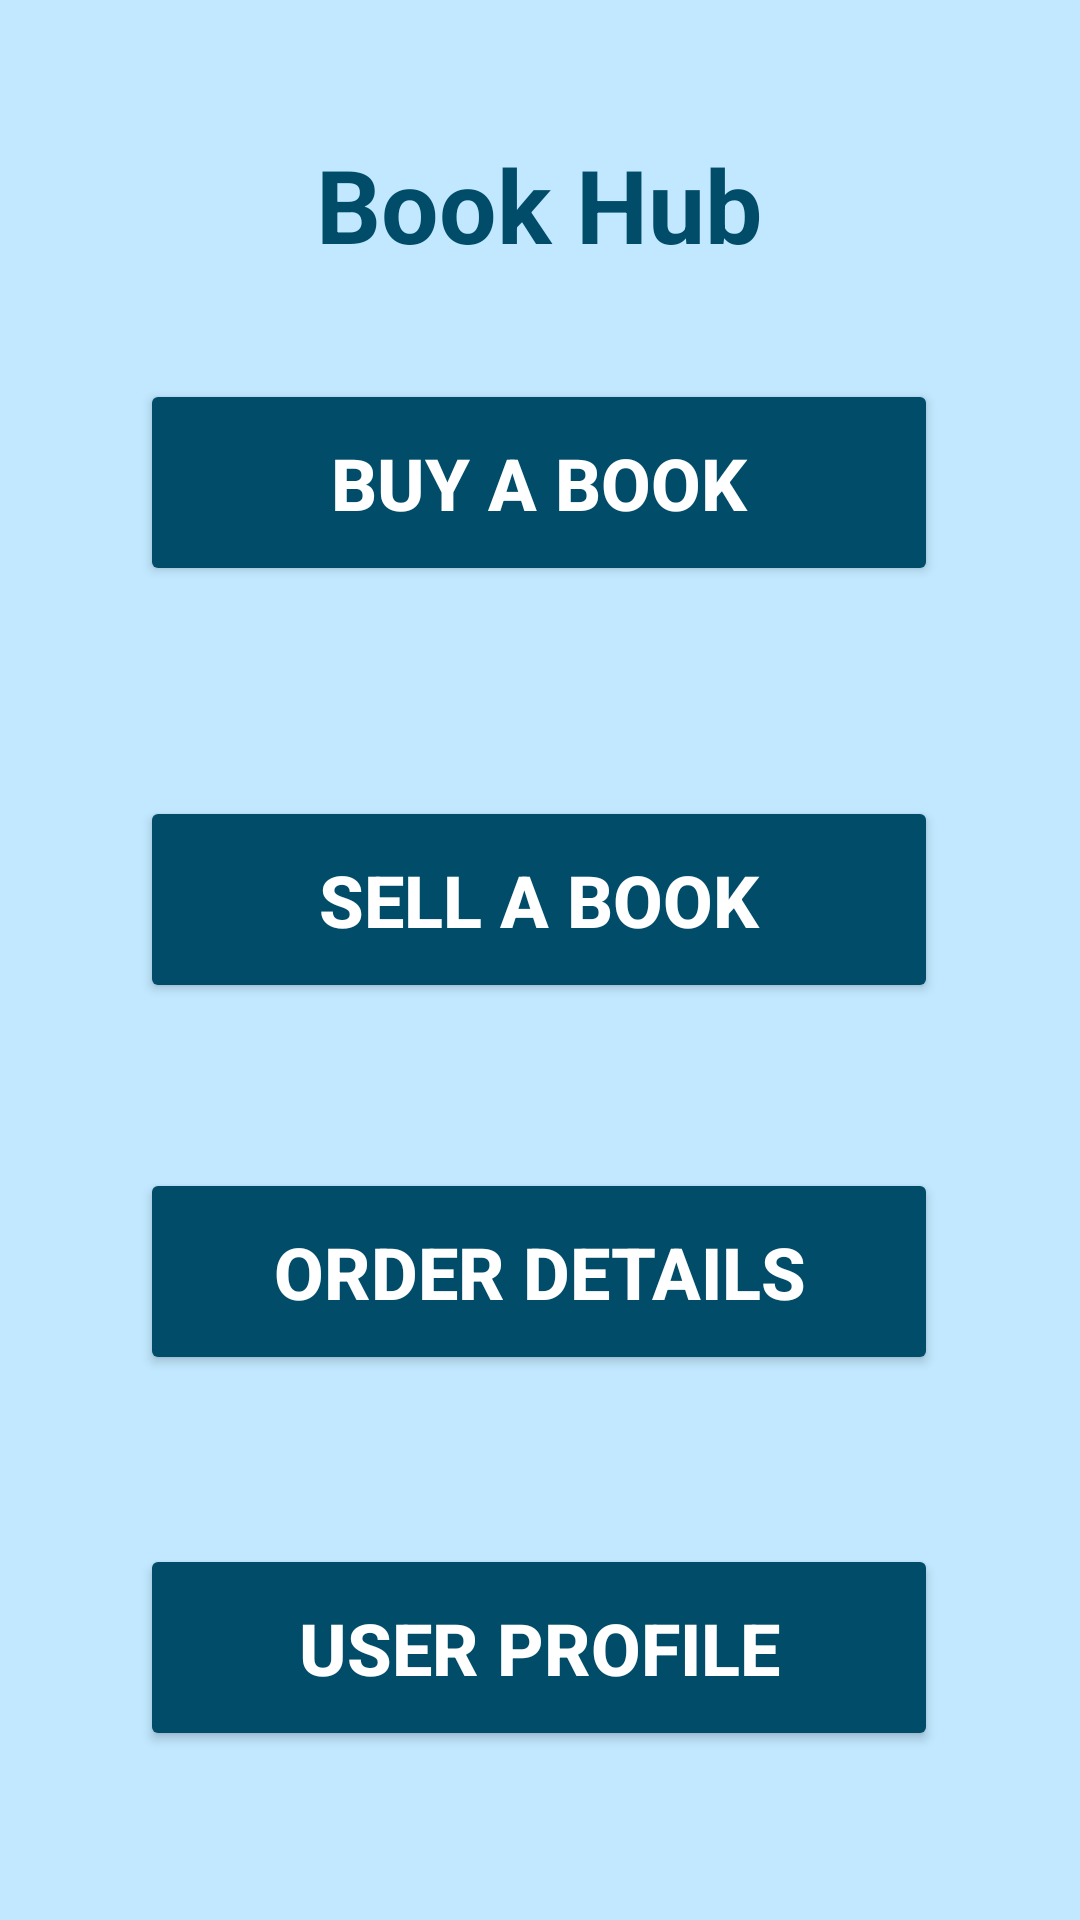

Android layout source for this screen:
<!-- AndroidManifest.xml: application theme Theme.Group5BookHub -->
<!-- res/layout/activity_main_menu.xml -->
<?xml version="1.0" encoding="utf-8"?>
<androidx.constraintlayout.widget.ConstraintLayout xmlns:android="http://schemas.android.com/apk/res/android"
    xmlns:app="http://schemas.android.com/apk/res-auto"
    xmlns:tools="http://schemas.android.com/tools"
    android:layout_width="match_parent"
    android:layout_height="match_parent"
    android:background="@color/background"
    tools:context=".MainMenuActivity">


    <TextView
        android:id="@+id/mainMenuTxtView"
        android:layout_width="wrap_content"
        android:layout_height="wrap_content"
        android:text="@string/tvBookHub"
        android:textColor="@color/text"
        android:textSize="34sp"
        android:textStyle="bold"
        app:layout_constraintBottom_toBottomOf="parent"
        app:layout_constraintEnd_toEndOf="parent"
        app:layout_constraintHorizontal_bias="0.498"
        app:layout_constraintStart_toStartOf="parent"
        app:layout_constraintTop_toTopOf="parent"
        app:layout_constraintVertical_bias="0.076" />

    <Button
        android:id="@+id/btnMainMenuBuyBook"
        android:layout_width="266dp"
        android:layout_height="69dp"
        android:layout_marginTop="36dp"
        android:layout_marginBottom="12dp"
        android:backgroundTint="@color/text"
        android:text="@string/btnMainBuyBook"
        android:textColor="@color/white"
        android:textSize="24sp"
        android:textStyle="bold"
        app:cornerRadius="1dip"
        app:layout_constraintBottom_toTopOf="@+id/btnMainMenuSellBook"
        app:layout_constraintEnd_toEndOf="parent"
        app:layout_constraintHorizontal_bias="0.496"
        app:layout_constraintStart_toStartOf="parent"
        app:layout_constraintTop_toTopOf="parent"
        app:layout_constraintVertical_bias="0.61" />

    <Button
        android:id="@+id/btnMainMenuProfile"
        android:layout_width="266dp"
        android:layout_height="69dp"
        android:layout_marginTop="448dp"
        android:backgroundTint="@color/text"
        android:text="@string/btnMainProfile"
        android:textColor="@color/white"
        android:textSize="24sp"
        android:textStyle="bold"
        app:cornerRadius="1dip"
        app:layout_constraintBottom_toBottomOf="parent"
        app:layout_constraintEnd_toEndOf="parent"
        app:layout_constraintHorizontal_bias="0.496"
        app:layout_constraintStart_toStartOf="parent"
        app:layout_constraintTop_toTopOf="parent"
        app:layout_constraintVertical_bias="0.542" />

    <Button
        android:id="@+id/btnMainMenuOrder"
        android:layout_width="266dp"
        android:layout_height="69dp"
        android:layout_marginTop="316dp"
        android:layout_marginBottom="13dp"
        android:backgroundTint="@color/text"
        android:text="@string/btnMainOrder"
        android:textColor="@color/white"
        android:textSize="24sp"
        android:textStyle="bold"
        app:cornerRadius="1dip"
        app:layout_constraintBottom_toTopOf="@+id/btnMainMenuProfile"
        app:layout_constraintEnd_toEndOf="parent"
        app:layout_constraintHorizontal_bias="0.496"
        app:layout_constraintStart_toStartOf="parent"
        app:layout_constraintTop_toTopOf="parent"
        app:layout_constraintVertical_bias="0.628" />

    <Button
        android:id="@+id/btnMainMenuSellBook"
        android:layout_width="266dp"
        android:layout_height="69dp"
        android:layout_marginTop="192dp"
        android:layout_marginBottom="12dp"
        android:backgroundTint="@color/text"
        android:text="@string/btnMainSellBook"
        android:textColor="@color/white"
        android:textSize="24sp"
        android:textStyle="bold"
        app:cornerRadius="1dip"
        app:layout_constraintBottom_toTopOf="@+id/btnMainMenuOrder"
        app:layout_constraintEnd_toEndOf="parent"
        app:layout_constraintHorizontal_bias="0.496"
        app:layout_constraintStart_toStartOf="parent"
        app:layout_constraintTop_toTopOf="parent"
        app:layout_constraintVertical_bias="0.631" />

</androidx.constraintlayout.widget.ConstraintLayout>
<!-- resources referenced by this layout -->
<resources>
  <color name="background">#C1E8FF</color>
  <color name="text">#004C69</color>
  <color name="white">#FFFFFFFF</color>
  <string name="btnMainBuyBook">Buy a Book</string>
  <string name="btnMainOrder">Order Details</string>
  <string name="btnMainProfile">User Profile</string>
  <string name="btnMainSellBook">Sell a Book</string>
  <string name="tvBookHub">Book Hub</string>
  <style name="Theme.Group5BookHub" parent="Base.Theme.Group5BookHub" />
  <style name="Base.Theme.Group5BookHub" parent="Theme.Material3.DayNight.NoActionBar">
          
          
      </style>
</resources>
